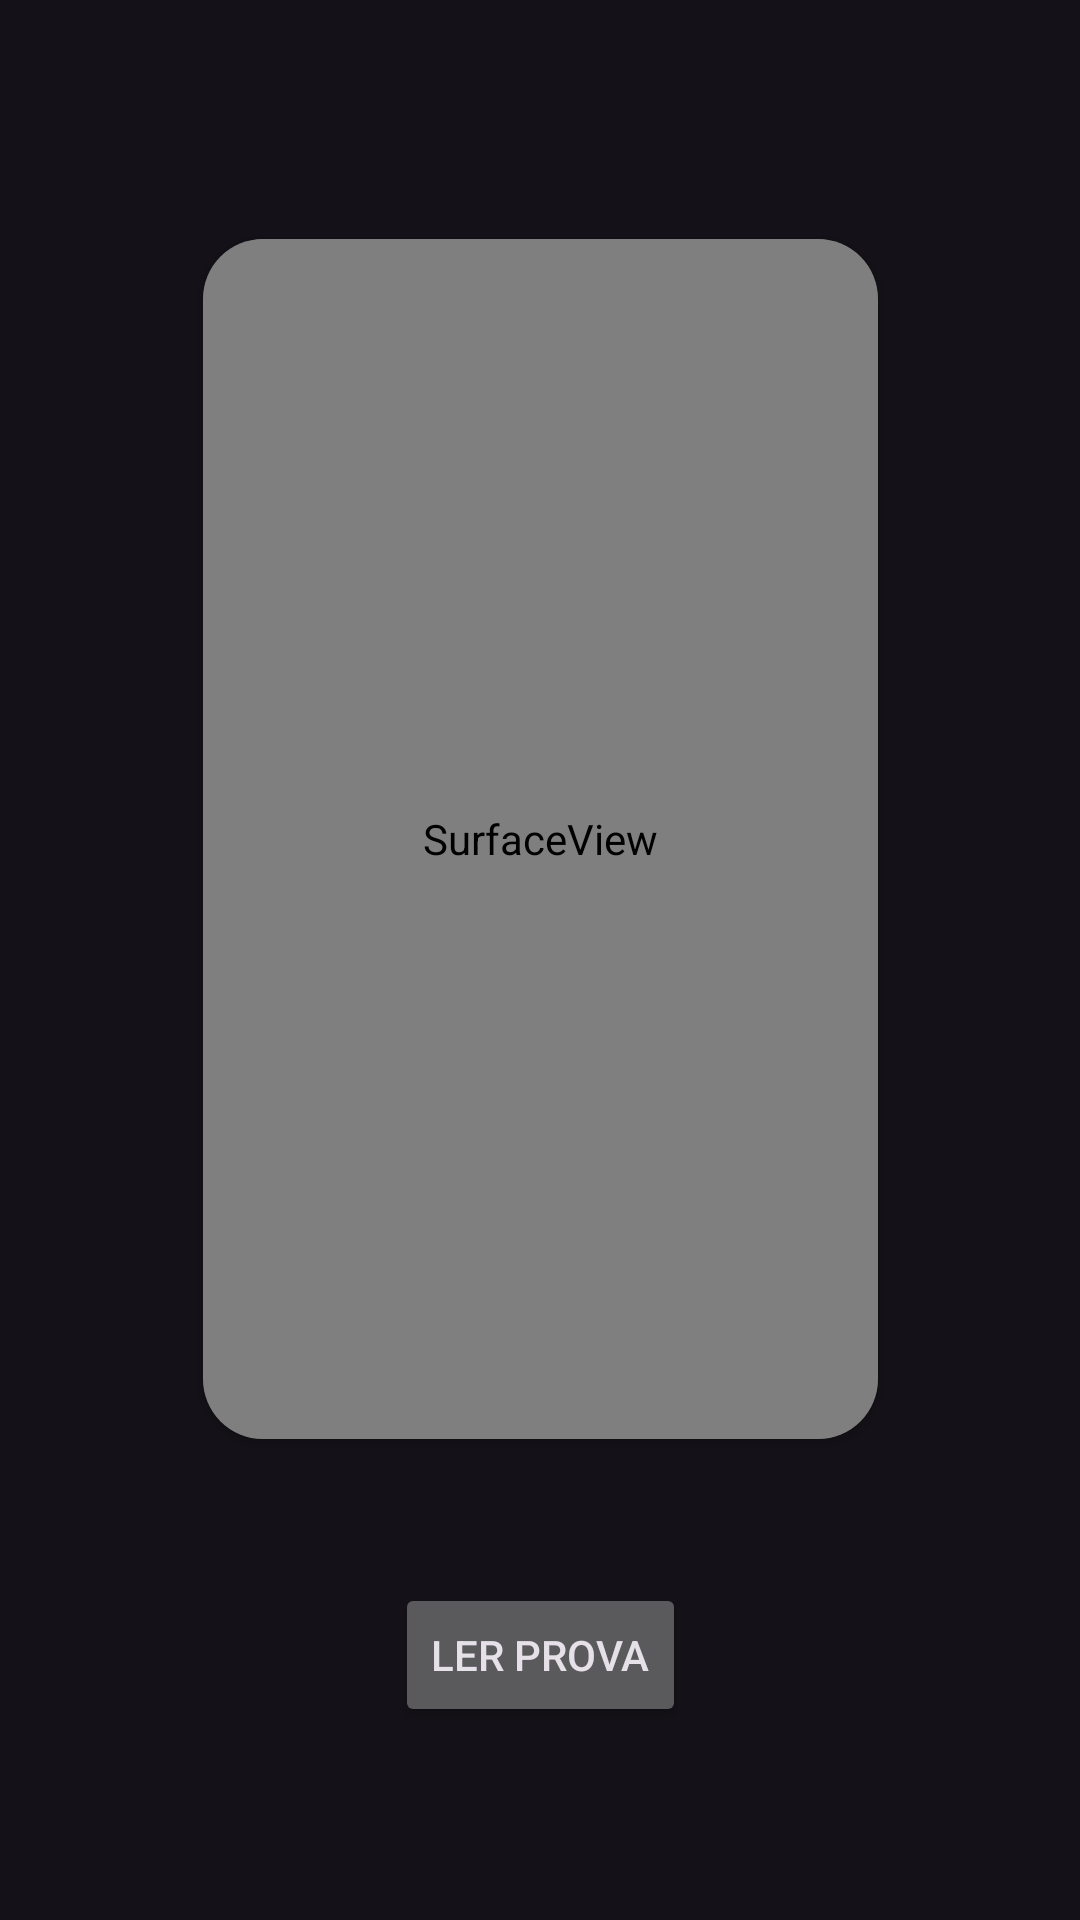

Produce the Android XML layout that renders to this screen, including the resource entries it uses.
<!-- AndroidManifest.xml: application theme Theme.Material3.Dark -->
<!-- res/layout/activity_escanear_prova.xml -->
<?xml version="1.0" encoding="utf-8"?>
<androidx.constraintlayout.widget.ConstraintLayout xmlns:android="http://schemas.android.com/apk/res/android"
    xmlns:app="http://schemas.android.com/apk/res-auto"
    xmlns:tools="http://schemas.android.com/tools"
    android:layout_width="match_parent"
    android:layout_height="match_parent"
    tools:context=".view.activitys.EscanearProva">

    <androidx.cardview.widget.CardView
        android:id="@+id/card"
        android:layout_width="wrap_content"
        android:layout_height="wrap_content"
        app:cardCornerRadius="20sp"
        app:layout_constraintBottom_toBottomOf="parent"
        app:layout_constraintEnd_toEndOf="parent"
        app:layout_constraintStart_toStartOf="parent"
        app:layout_constraintTop_toTopOf="parent"
        app:layout_constraintVertical_bias="0.332">

        <SurfaceView
            android:id="@+id/surfaceView"
            android:layout_width="225dp"
            android:layout_height="400dp" />
    </androidx.cardview.widget.CardView>


    <Button
        android:id="@+id/button"
        android:layout_width="wrap_content"
        android:layout_height="wrap_content"
        android:text="@string/ler_prova"
        app:layout_constraintBottom_toBottomOf="parent"
        app:layout_constraintEnd_toEndOf="parent"
        app:layout_constraintStart_toStartOf="parent"
        app:layout_constraintTop_toBottomOf="@+id/card"
        app:layout_constraintVertical_bias="0.427" />
</androidx.constraintlayout.widget.ConstraintLayout>
<!-- resources referenced by this layout -->
<resources>
  <string name="ler_prova">Ler Prova</string>
</resources>
